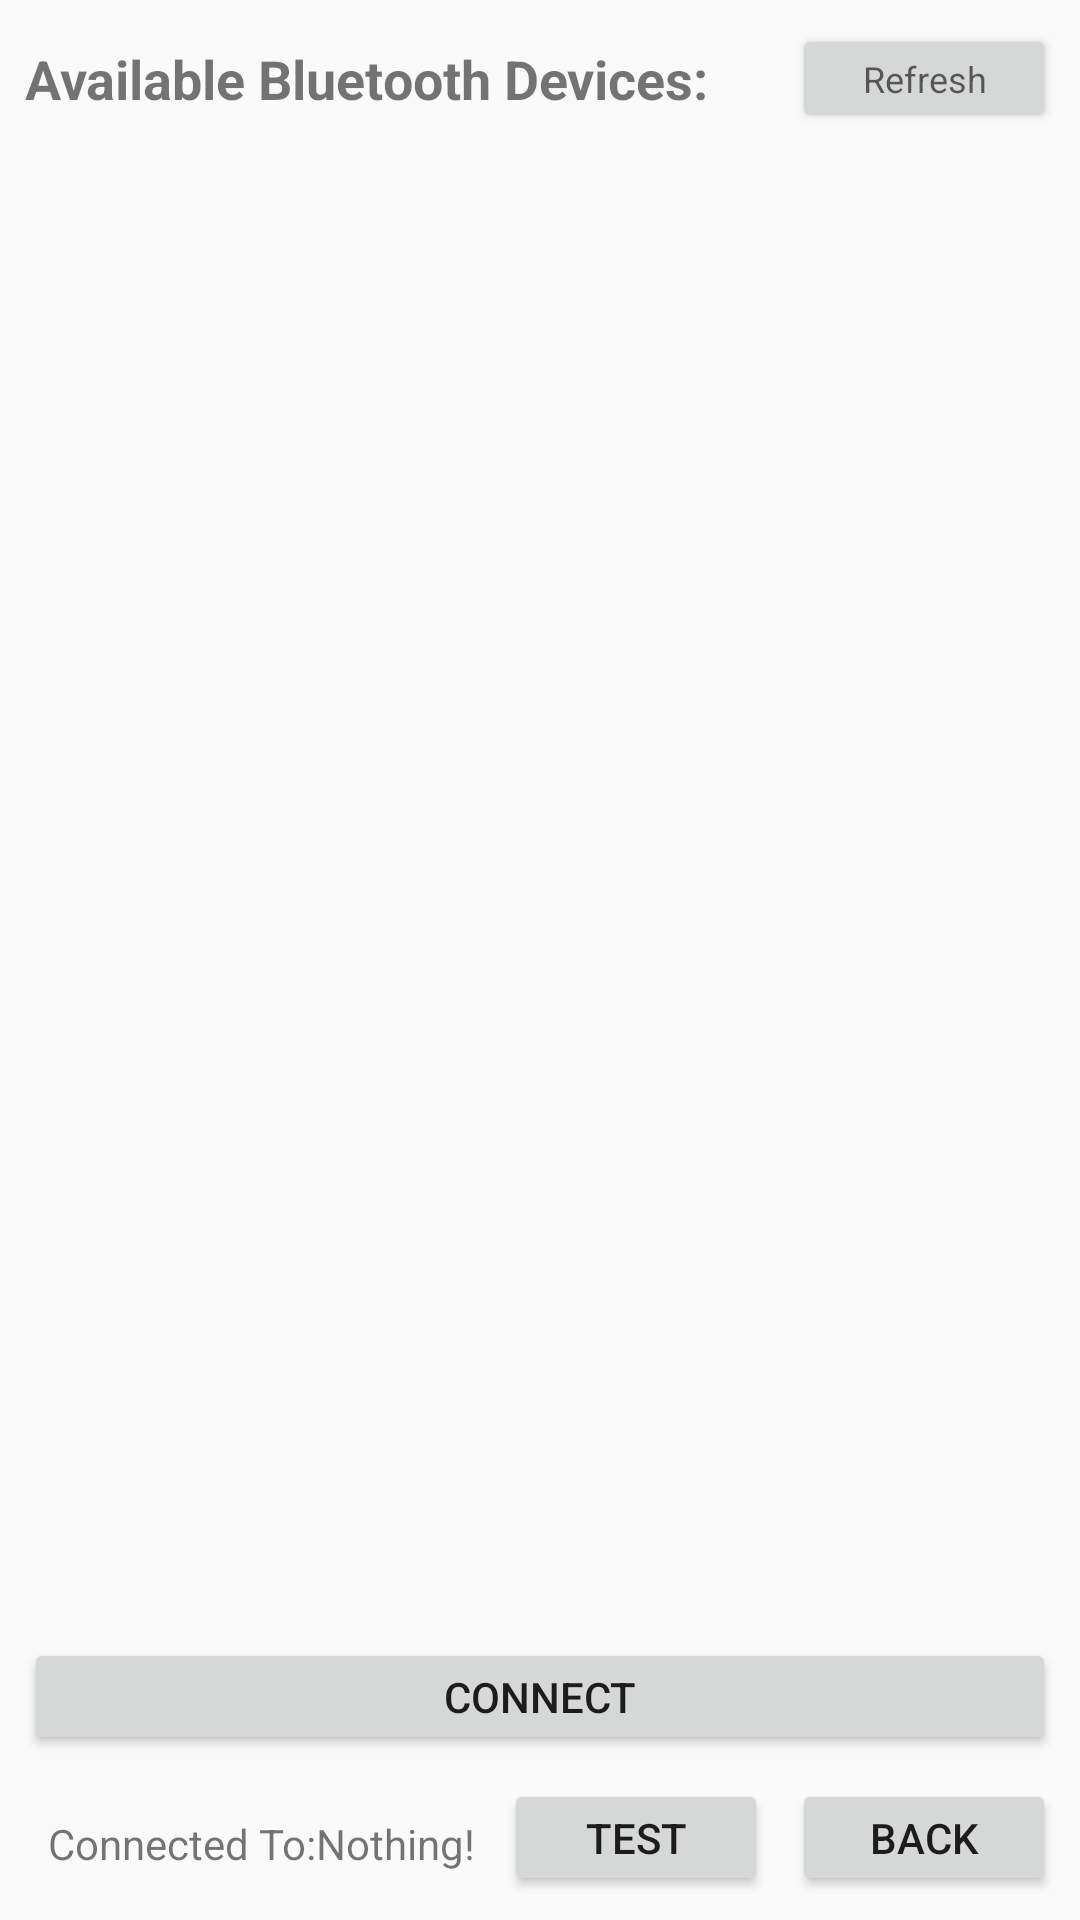

Write the Android layout XML for this screen, with the resource values it uses.
<!-- AndroidManifest.xml: application theme AppTheme -->
<!-- res/layout/content_bluetooth_configure.xml -->
<?xml version="1.0" encoding="utf-8"?>
<android.support.constraint.ConstraintLayout xmlns:android="http://schemas.android.com/apk/res/android"
    xmlns:app="http://schemas.android.com/apk/res-auto"
    xmlns:tools="http://schemas.android.com/tools"
    android:layout_width="match_parent"
    android:layout_height="match_parent"
    tools:context="com.jenevatechnologies.hexapod.MainActivity">

    <TextView
        android:id="@+id/textView"
        android:layout_width="wrap_content"
        android:layout_height="wrap_content"
        android:layout_marginBottom="16dp"
        android:layout_marginStart="16dp"
        android:text="Connected To:"
        app:layout_constraintBottom_toBottomOf="parent"
        app:layout_constraintStart_toStartOf="parent" />

    <TextView
        android:id="@+id/textView2"
        android:layout_width="wrap_content"
        android:layout_height="wrap_content"
        android:layout_marginBottom="16dp"
        android:text="Nothing!"
        app:layout_constraintBottom_toBottomOf="parent"
        app:layout_constraintStart_toEndOf="@+id/textView" />

    <TextView
        android:id="@+id/textView3"
        android:layout_width="wrap_content"
        android:layout_height="0dp"
        android:layout_marginBottom="8dp"
        android:layout_marginStart="8dp"
        android:layout_marginTop="8dp"
        android:gravity="center"
        android:text="Available Bluetooth Devices:"
        android:textAlignment="center"
        android:textAllCaps="false"
        android:textSize="18sp"
        android:textStyle="bold"
        app:layout_constraintBottom_toTopOf="@+id/availableBluetoothListview"
        app:layout_constraintStart_toStartOf="parent"
        app:layout_constraintTop_toTopOf="parent" />

    <ListView
        android:id="@+id/availableBluetoothListview"
        android:layout_width="0dp"
        android:layout_height="0dp"
        android:layout_marginBottom="8dp"
        android:layout_marginEnd="8dp"
        android:layout_marginStart="8dp"
        android:layout_marginTop="8dp"
        android:choiceMode="singleChoice"
        android:drawSelectorOnTop="false"
        app:layout_constraintBottom_toTopOf="@+id/connectButton"
        app:layout_constraintEnd_toEndOf="parent"
        app:layout_constraintHorizontal_bias="0.0"
        app:layout_constraintStart_toStartOf="parent"
        app:layout_constraintTop_toBottomOf="@+id/refreshButton" />

    <Button
        android:id="@+id/connectButton"
        android:layout_width="0dp"
        android:layout_height="wrap_content"
        android:layout_marginBottom="8dp"
        android:layout_marginEnd="8dp"
        android:layout_marginStart="8dp"
        android:onClick="connectToDevice"
        android:text="Connect"
        app:layout_constraintBottom_toTopOf="@+id/bluetoothBackButton"
        app:layout_constraintEnd_toEndOf="parent"
        app:layout_constraintHorizontal_bias="0.0"
        app:layout_constraintStart_toStartOf="parent" />

    <Button
        android:id="@+id/bluetoothBackButton"
        android:layout_width="wrap_content"
        android:layout_height="wrap_content"
        android:layout_marginBottom="8dp"
        android:layout_marginEnd="8dp"
        android:onClick="goBack"
        android:text="Back"
        app:layout_constraintBottom_toBottomOf="parent"
        app:layout_constraintEnd_toEndOf="parent" />

    <Button
        android:id="@+id/refreshButton"
        android:layout_width="wrap_content"
        android:layout_height="wrap_content"
        android:layout_marginEnd="8dp"
        android:layout_marginTop="8dp"
        android:onClick="loadDevices"
        android:text="Refresh"
        android:textAppearance="@style/TextAppearance.AppCompat.Caption"
        app:layout_constraintEnd_toEndOf="parent"
        app:layout_constraintTop_toTopOf="parent" />

    <Button
        android:id="@+id/button"
        android:layout_width="wrap_content"
        android:layout_height="wrap_content"
        android:layout_marginBottom="8dp"
        android:layout_marginEnd="8dp"
        android:onClick="testStream"
        android:text="Test"
        app:layout_constraintBottom_toBottomOf="parent"
        app:layout_constraintEnd_toStartOf="@+id/bluetoothBackButton" />

</android.support.constraint.ConstraintLayout>
<!-- resources referenced by this layout -->
<resources>
  <style name="AppTheme" parent="Theme.AppCompat.Light.DarkActionBar">
          
          <item name="colorPrimary">@color/colorPrimary</item>
          <item name="colorPrimaryDark">@color/colorPrimaryDark</item>
          <item name="colorAccent">@color/colorAccent</item>
          <item name="buttonStyle">@style/SmallerButtonStyle</item>
      </style>
  <style name="SmallerButtonStyle" parent="Widget.AppCompat.Button">
          <item name="android:minHeight">10dp</item>
      </style>
  <!-- not gathered from this repository: default colours our renderer supplied (Android Studio template values) -->
  <color name="colorPrimary">#FF6200EE</color>
  <color name="colorPrimaryDark">#FF3700B3</color>
  <color name="colorAccent">#FF03DAC5</color>
</resources>
